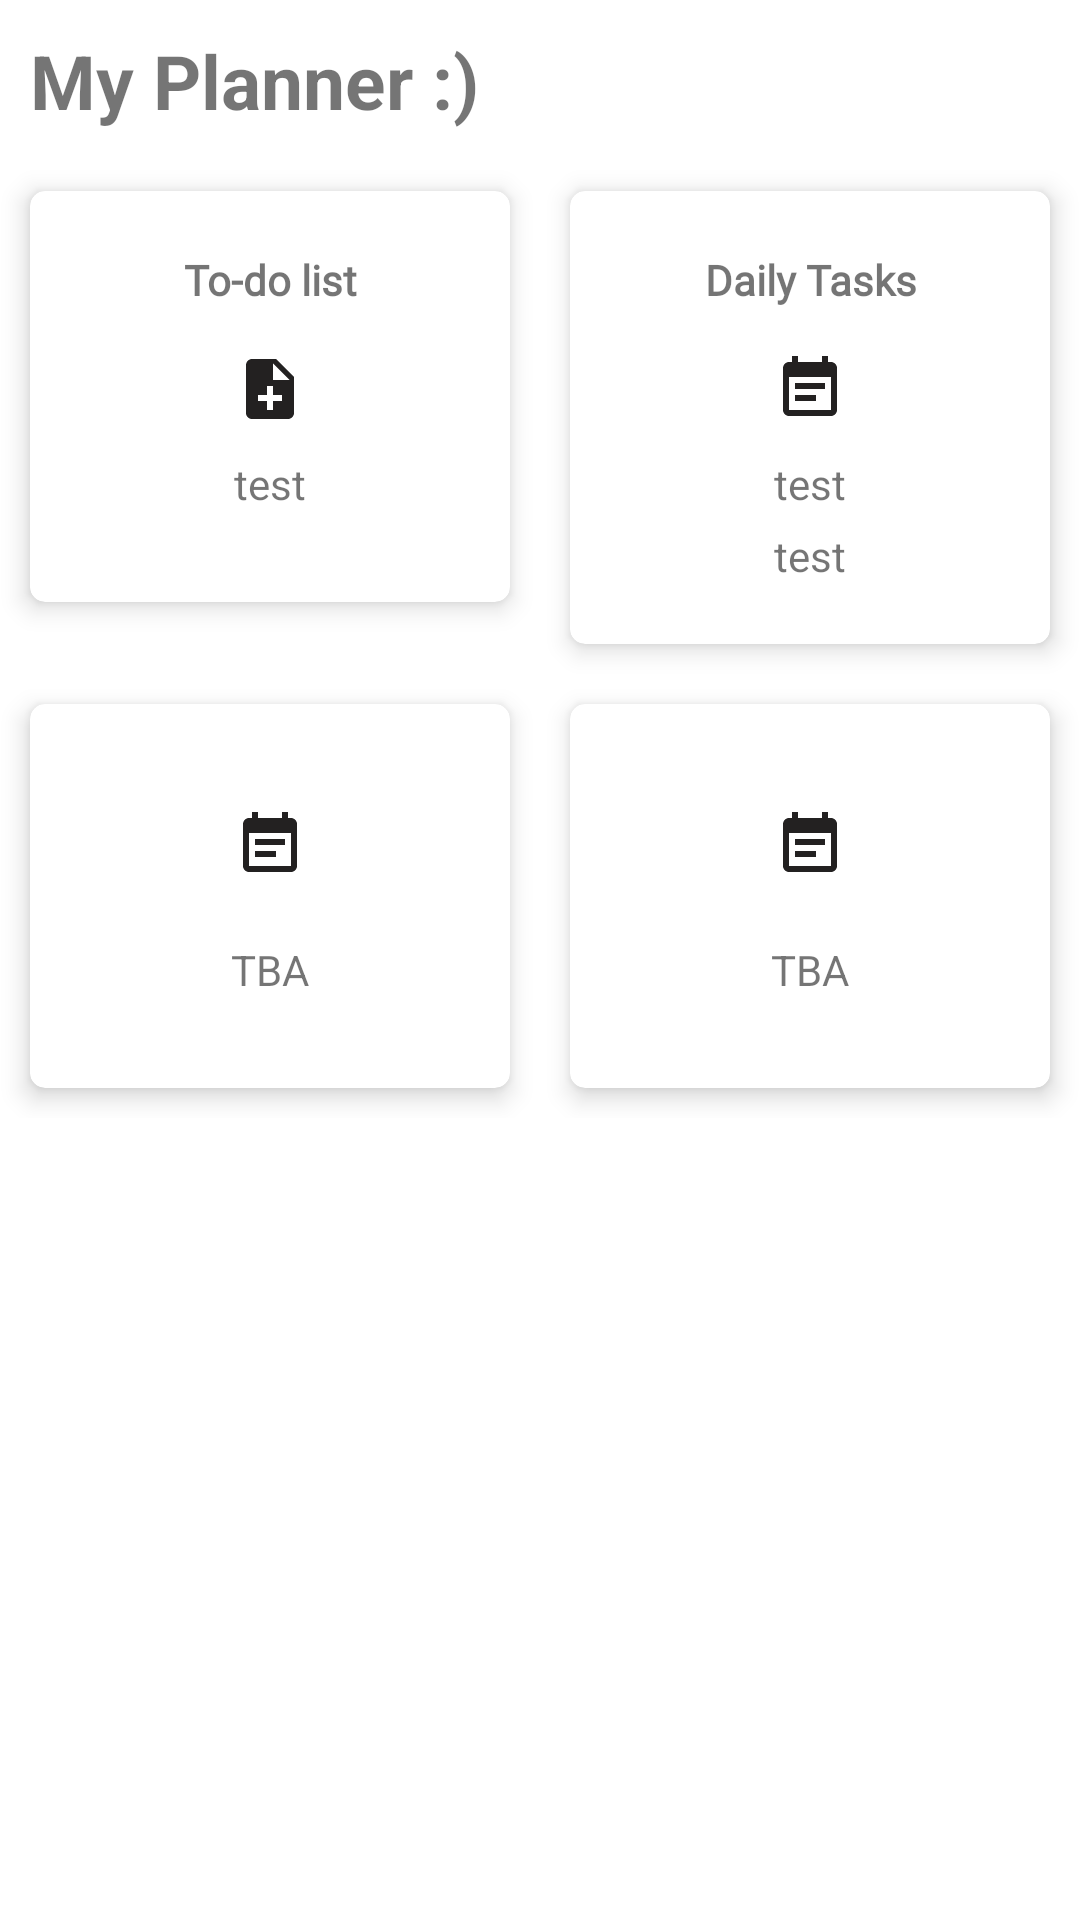

Write the Android layout XML for this screen, with the resource values it uses.
<!-- AndroidManifest.xml: application theme Theme.SmartSelfPlanner -->
<!-- res/layout/fragment_user_main.xml -->
<?xml version="1.0" encoding="utf-8"?>
<layout xmlns:android="http://schemas.android.com/apk/res/android"
    xmlns:app="http://schemas.android.com/apk/res-auto"
    xmlns:tools="http://schemas.android.com/tools"
    tools:context="com.example.smartselfplanner.UserMainPage.UserMainFragment">


    <LinearLayout
        android:layout_width="match_parent"
        android:layout_gravity="center_horizontal"
        android:layout_height="wrap_content"
        android:orientation="vertical">
        <TextView
            android:layout_width="match_parent"
            android:layout_height="wrap_content"
            android:layout_marginTop="10dp"
            android:layout_marginStart="10dp"
            android:layout_marginBottom="10dp"
            android:text="My Planner :)"
            android:textSize="25sp"
            android:textStyle="bold"/>

        <LinearLayout
            android:layout_width="match_parent"
            android:layout_height="wrap_content"
            android:orientation="horizontal">

            <androidx.cardview.widget.CardView
                android:layout_width="0dp"
                android:id="@+id/toDoTaskView"
                android:layout_height="wrap_content"
                android:layout_margin="10dp"
                android:layout_weight="1"
                app:cardCornerRadius="5dp"
                app:cardElevation="5dp">

                <LinearLayout
                    android:layout_width="match_parent"
                    android:layout_height="wrap_content"
                    android:gravity="center"
                    android:orientation="vertical"
                    android:paddingTop="20dp"
                    android:paddingBottom="20dp">

                    <TextView
                        android:id="@+id/todoText"
                        android:layout_width="match_parent"
                        android:layout_height="wrap_content"
                        android:fontFamily="@font/eagle_lake"
                        android:text="To-do list"
                        android:textStyle="bold"
                        android:textAlignment="center" />

                    <ImageView
                        android:layout_width="wrap_content"
                        android:layout_height="wrap_content"
                        android:layout_marginTop="15dp"
                        android:src="@drawable/ic_note" />


                    <TextView
                        android:id="@+id/toDoCount"
                        android:layout_width="match_parent"
                        android:layout_height="wrap_content"
                        android:padding="10dp"
                        android:text="test"
                        android:textAlignment="center" />

                </LinearLayout>


            </androidx.cardview.widget.CardView>

            <androidx.cardview.widget.CardView
                android:layout_width="0dp"
                android:layout_height="wrap_content"
                android:layout_margin="10dp"
                android:id="@+id/dailyTaskView"
                android:layout_weight="1"
                app:cardCornerRadius="5dp"
                app:cardElevation="5dp">

                <LinearLayout
                    android:layout_width="match_parent"
                    android:layout_height="wrap_content"
                    android:gravity="center"
                    android:orientation="vertical"
                    android:paddingTop="20dp"
                    android:paddingBottom="20dp">

                    <TextView
                        android:id="@+id/dailyTaskText"
                        android:layout_width="match_parent"
                        android:layout_height="wrap_content"
                        android:fontFamily="@font/eagle_lake"
                        android:text="Daily Tasks"
                        android:textStyle="bold"
                        android:textAlignment="center" />

                    <ImageView
                        android:layout_width="wrap_content"
                        android:layout_height="wrap_content"
                        android:src="@drawable/ic_dailytask"
                        android:layout_marginTop="15dp"/>

                    <TextView
                        android:id="@+id/dailyTotalTodoText"
                        android:layout_width="match_parent"
                        android:layout_height="wrap_content"
                        android:layout_marginTop="10dp"
                        android:text="test"

                        android:textAlignment="center" />
                    <TextView
                        android:id="@+id/dailyLeftTodoText"
                        android:layout_width="match_parent"
                        android:layout_height="wrap_content"
                        android:layout_marginTop="5dp"
                        android:text="test"
                        android:textAlignment="center" />

                </LinearLayout>


            </androidx.cardview.widget.CardView>
        </LinearLayout>

        <LinearLayout
            android:layout_width="match_parent"
            android:layout_height="wrap_content"
            android:orientation="horizontal">

            <androidx.cardview.widget.CardView
                android:layout_width="0dp"
                android:id="@+id/cv_test"
                android:layout_height="wrap_content"
                android:layout_margin="10dp"
                android:layout_weight="1"
                app:cardCornerRadius="5dp"
                app:cardElevation="5dp">

                <LinearLayout
                    android:layout_width="match_parent"
                    android:layout_height="wrap_content"
                    android:gravity="center"
                    android:orientation="vertical"
                    android:paddingTop="20dp"
                    android:paddingBottom="20dp">

                    <ImageView
                        android:layout_width="wrap_content"
                        android:layout_height="wrap_content"
                        android:src="@drawable/ic_dailytask"
                        android:layout_marginTop="15dp"/>

                    <TextView
                        android:layout_width="match_parent"
                        android:layout_height="wrap_content"
                        android:layout_marginTop="10dp"
                        android:padding="10dp"
                        android:text="TBA"
                        android:textAlignment="center" />

                </LinearLayout>


            </androidx.cardview.widget.CardView>

            <androidx.cardview.widget.CardView
                android:layout_width="0dp"
                android:layout_height="wrap_content"
                android:layout_margin="10dp"
                android:id="@+id/cv_test2"
                android:layout_weight="1"
                app:cardCornerRadius="5dp"
                app:cardElevation="5dp">

                <LinearLayout
                    android:layout_width="match_parent"
                    android:layout_height="wrap_content"
                    android:gravity="center"
                    android:orientation="vertical"
                    android:paddingTop="20dp"
                    android:paddingBottom="20dp">

                    <ImageView
                        android:layout_width="wrap_content"
                        android:layout_height="wrap_content"
                        android:src="@drawable/ic_dailytask"
                        android:layout_marginTop="15dp"/>

                    <TextView
                        android:layout_width="match_parent"
                        android:layout_height="wrap_content"
                        android:layout_marginTop="10dp"
                        android:padding="10dp"
                        android:text="TBA"
                        android:textAlignment="center" />

                </LinearLayout>


            </androidx.cardview.widget.CardView>
        
        
        </LinearLayout>


    </LinearLayout>



</layout>
<!-- resources referenced by this layout -->
<resources>
  <!-- drawable ic_dailytask (drawable) -->
  <vector android:height="24dp" android:tint="#232121"
      android:viewportHeight="24" android:viewportWidth="24"
      android:width="24dp" xmlns:android="http://schemas.android.com/apk/res/android">
      <path android:fillColor="@android:color/white" android:pathData="M17,10L7,10v2h10v-2zM19,3h-1L18,1h-2v2L8,3L8,1L6,1v2L5,3c-1.11,0 -1.99,0.9 -1.99,2L3,19c0,1.1 0.89,2 2,2h14c1.1,0 2,-0.9 2,-2L21,5c0,-1.1 -0.9,-2 -2,-2zM19,19L5,19L5,8h14v11zM14,14L7,14v2h7v-2z"/>
  </vector>
  <!-- drawable ic_note (drawable) -->
  <vector android:height="24dp" android:tint="#232121"
      android:viewportHeight="24" android:viewportWidth="24"
      android:width="24dp" xmlns:android="http://schemas.android.com/apk/res/android">
      <path android:fillColor="@android:color/white" android:pathData="M14,2L6,2c-1.1,0 -1.99,0.9 -1.99,2L4,20c0,1.1 0.89,2 1.99,2L18,22c1.1,0 2,-0.9 2,-2L20,8l-6,-6zM16,16h-3v3h-2v-3L8,16v-2h3v-3h2v3h3v2zM13,9L13,3.5L18.5,9L13,9z"/>
  </vector>
  <style name="Theme.SmartSelfPlanner" parent="Theme.MaterialComponents.DayNight.DarkActionBar">
          
          <item name="colorPrimary">@color/purple_500</item>
          <item name="colorPrimaryVariant">@color/purple_700</item>
          <item name="colorOnPrimary">@color/white</item>
          
          <item name="colorSecondary">@color/teal_200</item>
          <item name="colorSecondaryVariant">@color/teal_700</item>
          <item name="colorOnSecondary">@color/black</item>
          
          <item name="android:statusBarColor" tools:targetApi="l">?attr/colorPrimaryVariant</item>
          
      </style>
  <color name="purple_500">#FF6200EE</color>
  <color name="purple_700">#FF3700B3</color>
  <color name="white">#FFFFFFFF</color>
  <color name="teal_200">#FF03DAC5</color>
  <color name="teal_700">#FF018786</color>
  <color name="black">#FF000000</color>
</resources>
